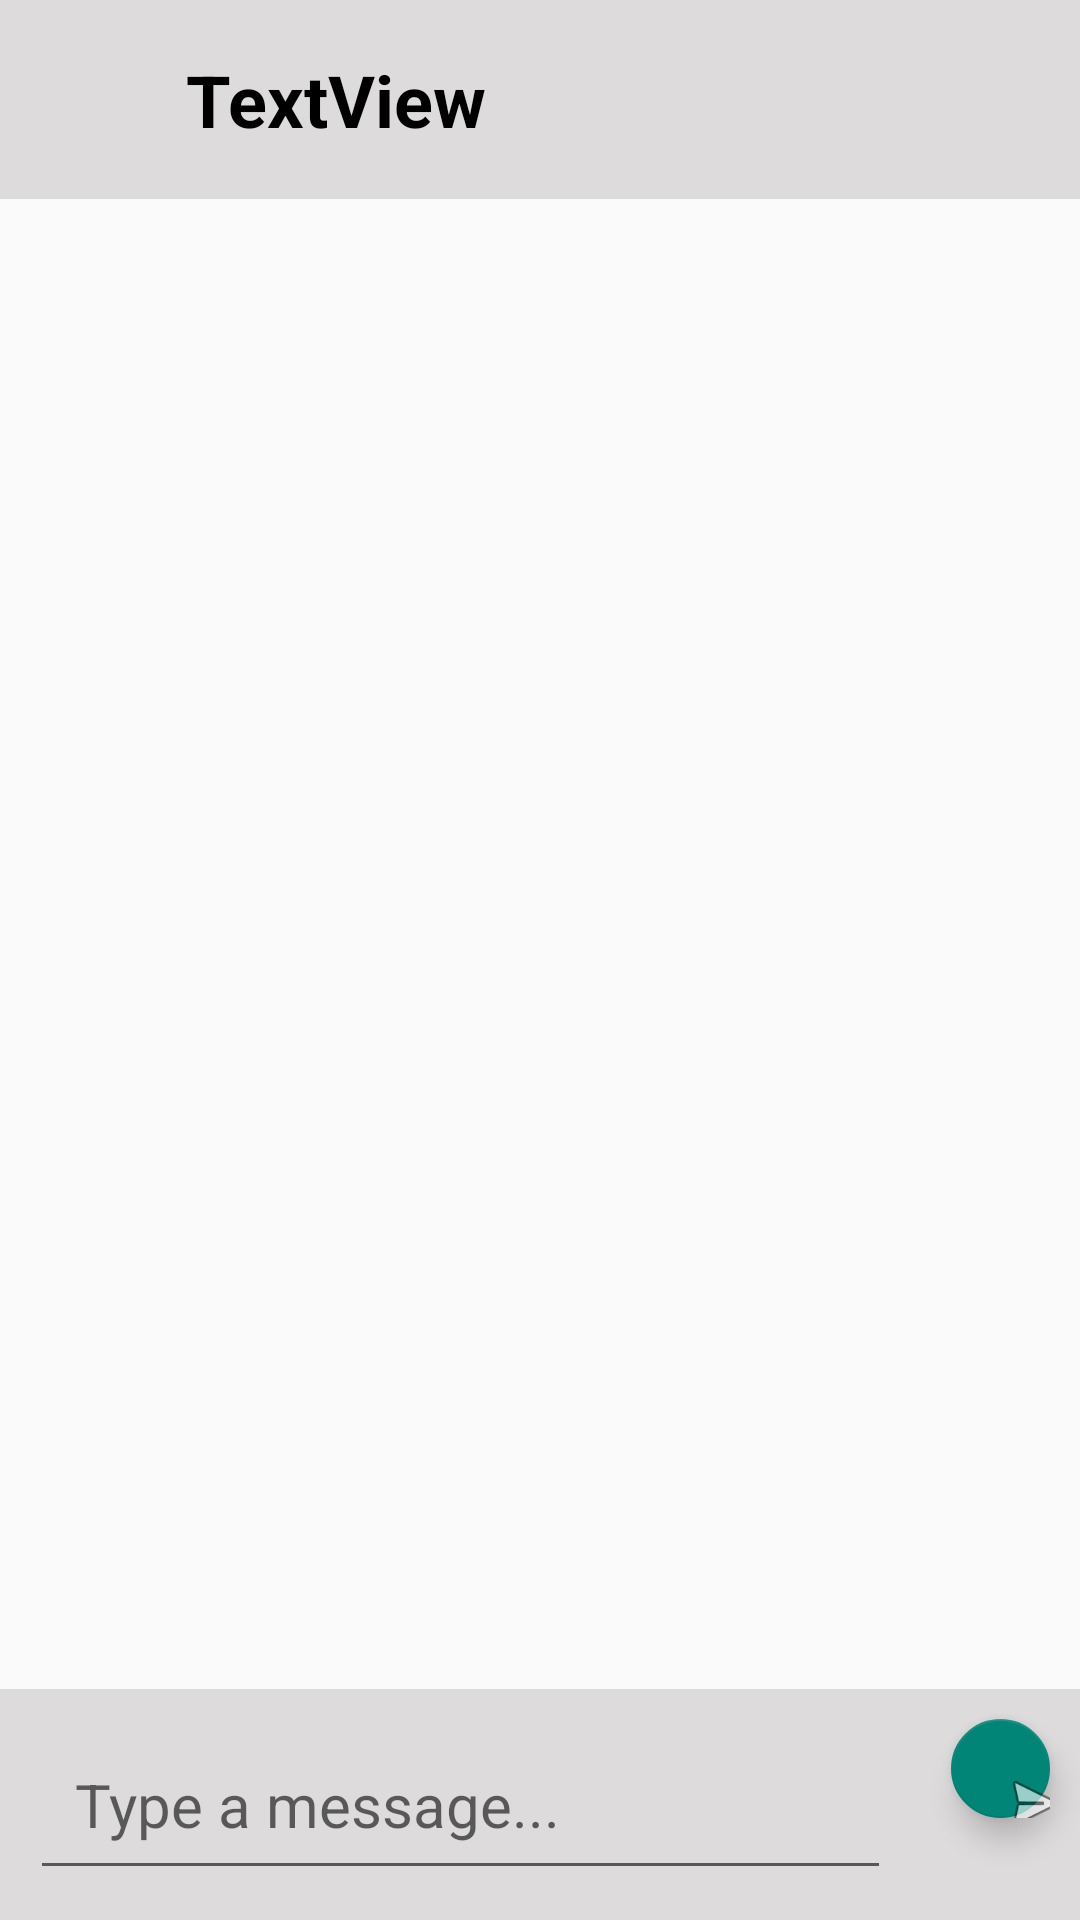

Reconstruct the res/layout file that produces this screen, plus the resources it refers to.
<!-- AndroidManifest.xml: activity theme MainTheme -->
<!-- res/layout/activity_my_chat.xml -->
<?xml version="1.0" encoding="utf-8"?>
<androidx.constraintlayout.widget.ConstraintLayout xmlns:android="http://schemas.android.com/apk/res/android"
    xmlns:app="http://schemas.android.com/apk/res-auto"
    xmlns:tools="http://schemas.android.com/tools"
    android:layout_width="match_parent"
    android:layout_height="match_parent"
    tools:context=".MyChatActivity">

    <LinearLayout
        android:id="@+id/linearLayout"
        android:layout_width="411dp"
        android:layout_height="wrap_content"
        android:background="#DDDBDB"
        android:orientation="horizontal"
        app:layout_constraintEnd_toEndOf="parent"
        app:layout_constraintStart_toStartOf="parent"
        app:layout_constraintTop_toTopOf="parent">

        <ImageView
            android:id="@+id/imageView_back_chatAct"
            android:layout_width="50dp"
            android:layout_height="match_parent"
            android:layout_margin="10dp"
            android:padding="7dp"
            tools:srcCompat="?attr/actionModeCloseDrawable" />

        <TextView
            android:id="@+id/textView_chatAct"
            android:layout_width="wrap_content"
            android:layout_height="wrap_content"
            android:layout_margin="10dp"
            android:layout_weight="1"
            android:padding="7dp"
            android:text="TextView"
            android:textColor="@color/black"
            android:textSize="24sp"
            android:textStyle="bold" />
    </LinearLayout>

    <LinearLayout
        android:id="@+id/linearLayout2"
        android:layout_width="0dp"
        android:layout_height="wrap_content"
        android:background="#DDDBDB"
        android:orientation="horizontal"
        app:layout_constraintBottom_toBottomOf="parent"
        app:layout_constraintEnd_toEndOf="parent"
        app:layout_constraintHorizontal_bias="0.0"
        app:layout_constraintStart_toStartOf="parent">

        <EditText
            android:id="@+id/editText_chatAct"
            android:layout_width="310dp"
            android:layout_height="wrap_content"
            android:layout_margin="10dp"
            android:layout_weight="1"
            android:ems="10"
            android:gravity="start|top"
            android:hint="@string/type_a_message"
            android:inputType="textMultiLine"
            android:padding="15dp"
            android:textColor="@color/black"
            android:textSize="20sp" />

        <com.google.android.material.floatingactionbutton.FloatingActionButton
            android:id="@+id/fab_chatAct"
            android:layout_width="wrap_content"
            android:layout_height="wrap_content"
            android:layout_margin="10dp"
            android:layout_weight="1"
            android:clickable="true"
            android:contentDescription="@string/press_to_send"
            app:srcCompat="@android:drawable/ic_menu_send" />

    </LinearLayout>

    <androidx.recyclerview.widget.RecyclerView
        android:id="@+id/rv_chatAct"
        android:layout_width="409dp"
        android:layout_height="458dp"
        app:layout_constraintBottom_toTopOf="@+id/linearLayout2"
        app:layout_constraintEnd_toEndOf="parent"
        app:layout_constraintStart_toStartOf="parent"
        app:layout_constraintTop_toBottomOf="@+id/linearLayout" />
</androidx.constraintlayout.widget.ConstraintLayout>
<!-- resources referenced by this layout -->
<resources>
  <string name="press_to_send">Press to send</string>
  <string name="type_a_message">Type a message...</string>
  <style name="MainTheme" parent="Theme.AppCompat.DayNight.DarkActionBar">
          
          <item name="colorPrimary">@color/purple_500</item>
          <item name="colorPrimaryVariant">@color/purple_700</item>
          <item name="colorOnPrimary">@color/white</item>
  
      </style>
  <!-- not gathered from this repository: default colours our renderer supplied (Android Studio template values) -->
  <color name="purple_500">#FF6200EE</color>
  <color name="purple_700">#FF3700B3</color>
  <color name="black">#FF000000</color>
  <color name="white">#FFFFFFFF</color>
</resources>
